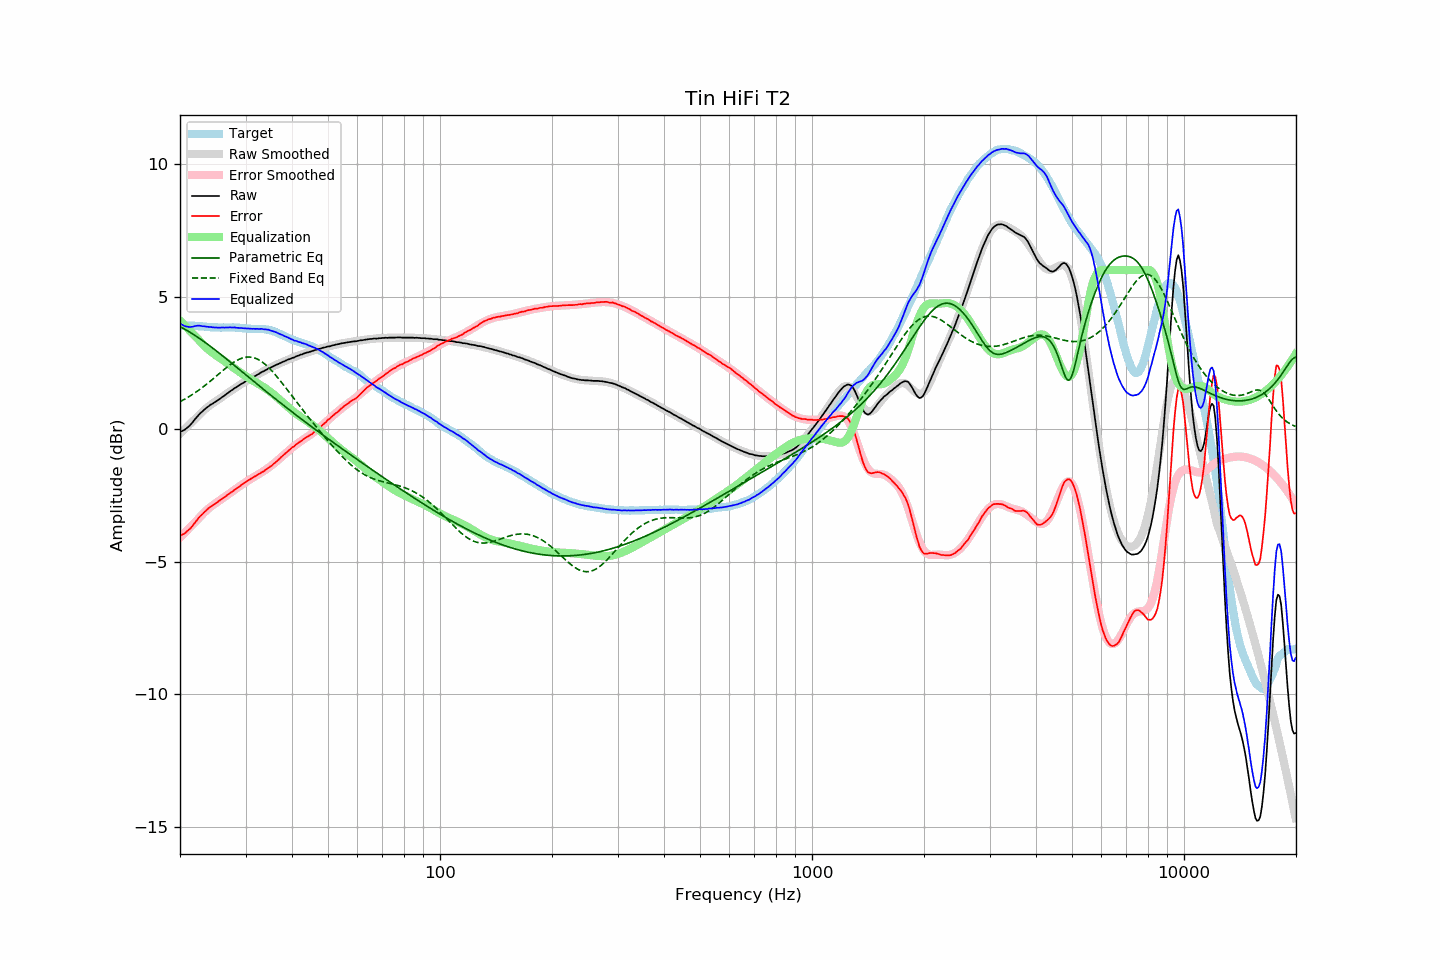

Source data for this figure (header and first rows):
frequency, raw, error, smoothed, error_smoothed, equalization, parametric_eq, fixed_band_eq, equalized_raw, equalized_smoothed, target
20.00, -0.11, -4.02, -0.18, -4.09, 4.09, 3.86, 1.04, 3.98, 3.91, 3.91
20.20, -0.08, -3.99, -0.12, -4.03, 4.03, 3.83, 1.07, 3.95, 3.91, 3.91
20.40, -0.05, -3.96, -0.06, -3.97, 3.97, 3.80, 1.10, 3.92, 3.91, 3.91
20.61, -0.02, -3.93, 0.00, -3.90, 3.90, 3.77, 1.13, 3.88, 3.91, 3.91
20.81, 0.03, -3.87, 0.06, -3.84, 3.84, 3.73, 1.17, 3.87, 3.91, 3.90
21.02, 0.08, -3.82, 0.12, -3.78, 3.78, 3.70, 1.20, 3.86, 3.90, 3.90
21.23, 0.13, -3.77, 0.18, -3.72, 3.72, 3.66, 1.24, 3.85, 3.90, 3.90
21.44, 0.20, -3.71, 0.24, -3.66, 3.66, 3.62, 1.28, 3.86, 3.90, 3.91
21.66, 0.27, -3.63, 0.30, -3.59, 3.59, 3.58, 1.32, 3.86, 3.89, 3.90
21.87, 0.35, -3.55, 0.36, -3.53, 3.53, 3.55, 1.36, 3.88, 3.89, 3.90
22.09, 0.42, -3.47, 0.42, -3.47, 3.47, 3.51, 1.40, 3.89, 3.89, 3.89
22.31, 0.49, -3.40, 0.47, -3.41, 3.41, 3.47, 1.44, 3.90, 3.88, 3.89
22.54, 0.56, -3.32, 0.54, -3.34, 3.34, 3.42, 1.48, 3.90, 3.88, 3.88
22.76, 0.62, -3.26, 0.60, -3.27, 3.27, 3.38, 1.53, 3.89, 3.88, 3.88
22.99, 0.67, -3.21, 0.66, -3.21, 3.21, 3.34, 1.57, 3.88, 3.87, 3.88
23.22, 0.73, -3.14, 0.72, -3.15, 3.15, 3.30, 1.62, 3.88, 3.87, 3.87
23.45, 0.78, -3.09, 0.77, -3.09, 3.09, 3.25, 1.67, 3.87, 3.86, 3.86
23.69, 0.83, -3.03, 0.82, -3.03, 3.03, 3.21, 1.72, 3.86, 3.86, 3.85
23.92, 0.87, -2.97, 0.87, -2.98, 2.98, 3.16, 1.77, 3.85, 3.85, 3.84
24.16, 0.92, -2.92, 0.91, -2.93, 2.93, 3.12, 1.82, 3.85, 3.85, 3.84
24.40, 0.95, -2.89, 0.95, -2.89, 2.89, 3.07, 1.87, 3.84, 3.84, 3.84
24.65, 0.99, -2.85, 1.00, -2.85, 2.85, 3.02, 1.92, 3.83, 3.84, 3.84
24.89, 1.03, -2.81, 1.04, -2.80, 2.80, 2.98, 1.97, 3.83, 3.84, 3.84
25.14, 1.07, -2.77, 1.08, -2.76, 2.76, 2.93, 2.02, 3.83, 3.84, 3.84
25.39, 1.11, -2.72, 1.12, -2.72, 2.72, 2.88, 2.07, 3.83, 3.83, 3.83
25.65, 1.15, -2.68, 1.16, -2.68, 2.68, 2.83, 2.12, 3.82, 3.83, 3.83
25.91, 1.20, -2.63, 1.20, -2.63, 2.63, 2.79, 2.18, 3.83, 3.83, 3.83
26.16, 1.24, -2.60, 1.24, -2.59, 2.59, 2.74, 2.23, 3.83, 3.83, 3.84
26.43, 1.28, -2.56, 1.28, -2.55, 2.55, 2.69, 2.28, 3.83, 3.83, 3.84
26.69, 1.33, -2.51, 1.33, -2.51, 2.51, 2.64, 2.33, 3.84, 3.83, 3.83
26.96, 1.37, -2.46, 1.37, -2.46, 2.46, 2.59, 2.37, 3.83, 3.83, 3.83
27.23, 1.42, -2.41, 1.41, -2.42, 2.42, 2.54, 2.42, 3.84, 3.83, 3.83
27.50, 1.46, -2.37, 1.46, -2.37, 2.37, 2.49, 2.46, 3.83, 3.83, 3.83
27.77, 1.50, -2.34, 1.50, -2.33, 2.33, 2.44, 2.50, 3.83, 3.83, 3.84
28.05, 1.55, -2.28, 1.54, -2.29, 2.29, 2.39, 2.54, 3.84, 3.83, 3.83
28.33, 1.58, -2.25, 1.58, -2.24, 2.24, 2.34, 2.58, 3.82, 3.82, 3.83
28.62, 1.62, -2.20, 1.62, -2.20, 2.20, 2.29, 2.61, 3.82, 3.82, 3.82
28.90, 1.66, -2.17, 1.66, -2.16, 2.16, 2.24, 2.64, 3.82, 3.82, 3.82
29.19, 1.70, -2.11, 1.70, -2.12, 2.12, 2.19, 2.66, 3.81, 3.81, 3.81
29.48, 1.73, -2.07, 1.73, -2.07, 2.07, 2.14, 2.69, 3.80, 3.81, 3.80
29.78, 1.77, -2.03, 1.77, -2.03, 2.03, 2.09, 2.70, 3.80, 3.80, 3.80
30.08, 1.81, -1.99, 1.80, -1.99, 1.99, 2.04, 2.71, 3.80, 3.80, 3.80
30.38, 1.84, -1.95, 1.84, -1.96, 1.96, 1.99, 2.72, 3.79, 3.79, 3.79
30.68, 1.87, -1.92, 1.87, -1.92, 1.92, 1.94, 2.72, 3.79, 3.79, 3.79
30.99, 1.91, -1.87, 1.91, -1.88, 1.88, 1.89, 2.71, 3.79, 3.79, 3.78
31.30, 1.94, -1.84, 1.94, -1.84, 1.84, 1.84, 2.71, 3.78, 3.79, 3.78
31.61, 1.98, -1.80, 1.98, -1.81, 1.81, 1.79, 2.69, 3.78, 3.78, 3.78
31.93, 2.01, -1.77, 2.01, -1.77, 1.77, 1.74, 2.67, 3.78, 3.78, 3.78
32.24, 2.05, -1.74, 2.05, -1.73, 1.73, 1.69, 2.64, 3.78, 3.78, 3.79
32.57, 2.08, -1.69, 2.08, -1.70, 1.70, 1.65, 2.61, 3.78, 3.78, 3.77
32.89, 2.12, -1.66, 2.12, -1.66, 1.66, 1.60, 2.58, 3.78, 3.78, 3.78
33.22, 2.16, -1.62, 2.15, -1.62, 1.62, 1.55, 2.54, 3.78, 3.77, 3.78
33.55, 2.18, -1.60, 2.18, -1.58, 1.58, 1.50, 2.49, 3.76, 3.77, 3.78
33.89, 2.22, -1.54, 2.22, -1.55, 1.55, 1.45, 2.44, 3.76, 3.76, 3.76
34.23, 2.25, -1.50, 2.25, -1.50, 1.50, 1.40, 2.39, 3.75, 3.75, 3.75
34.57, 2.29, -1.46, 2.28, -1.46, 1.46, 1.35, 2.33, 3.75, 3.74, 3.75
34.92, 2.31, -1.42, 2.31, -1.42, 1.42, 1.30, 2.27, 3.72, 3.73, 3.73
35.27, 2.34, -1.38, 2.34, -1.37, 1.37, 1.25, 2.21, 3.71, 3.71, 3.72
35.62, 2.37, -1.32, 2.37, -1.32, 1.32, 1.20, 2.14, 3.69, 3.69, 3.69
35.97, 2.40, -1.28, 2.40, -1.27, 1.27, 1.16, 2.07, 3.67, 3.67, 3.68
... 635 more rows
